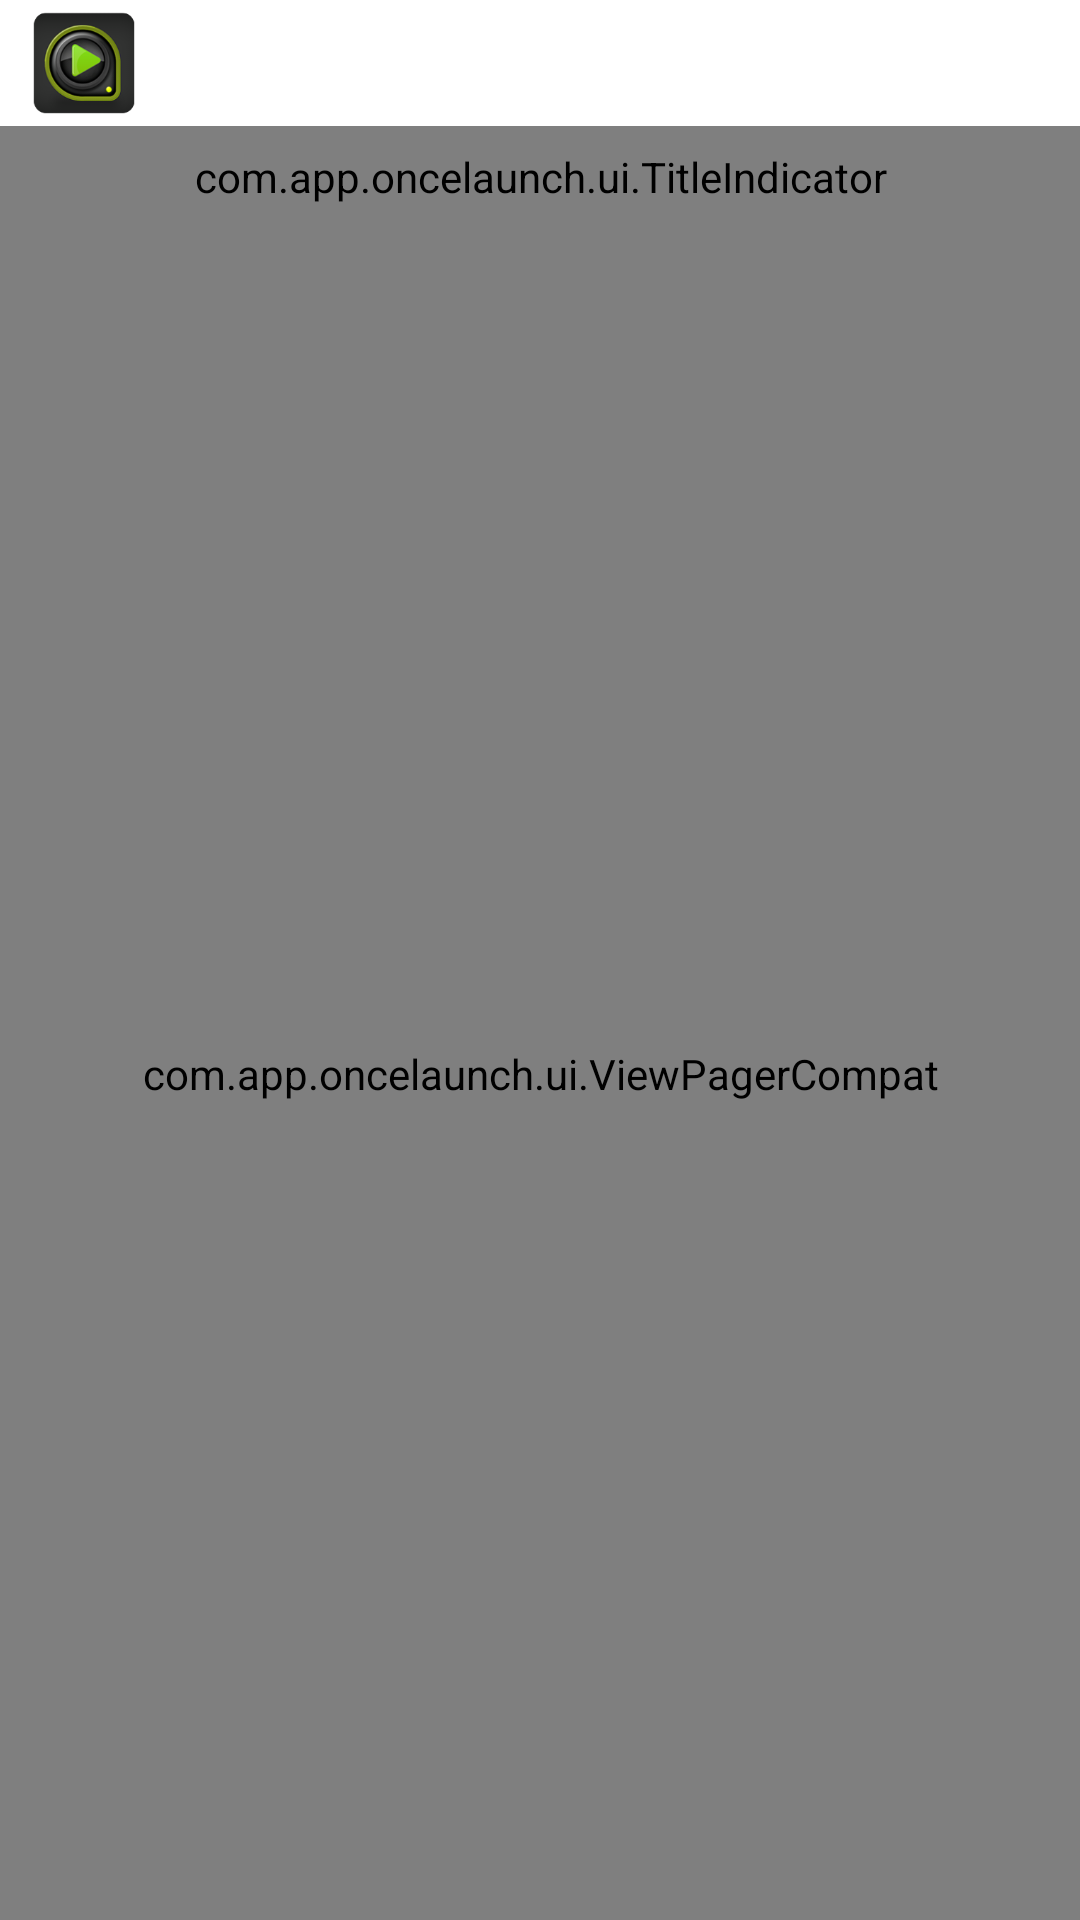

Android layout source for this screen:
<!-- AndroidManifest.xml: fallback theme Theme.MaterialComponents.DayNight.NoActionBar -->
<!-- res/layout/titled_fragment_tab_activity.xml -->
<?xml version="1.0" encoding="utf-8"?>
<LinearLayout xmlns:android="http://schemas.android.com/apk/res/android"
    xmlns:app="http://schemas.android.com/apk/res-auto"
    android:layout_width="fill_parent"
    android:layout_height="fill_parent"
    android:orientation="vertical" >

    <LinearLayout
        android:id="@+id/titlebar"
        android:layout_width="fill_parent"
        android:layout_height="42dp"
        android:background="@drawable/header_bg"
        android:gravity="center_vertical"
        android:orientation="horizontal" >

        <ImageView
            android:id="@+id/imageView1"
            android:layout_width="wrap_content"
            android:layout_height="wrap_content"
            android:scaleType="centerInside"
            android:src="@drawable/ic_launcher" 
            android:layout_margin="4dp"
            />

        <TextView
            android:id="@+id/textView1"
            android:layout_width="wrap_content"
            android:layout_height="wrap_content"
            android:textColor="@color/common_white"
            android:text="@string/app_name" />

    </LinearLayout>

    <com.app.oncelaunch.ui.TitleIndicator
        android:id="@+id/pagerindicator"
        android:layout_width="fill_parent"
        android:layout_height="34dp"
        android:background="@drawable/tab_bg"
        app:footerColor="@color/tab_indicator_line"
        app:footerLineHeight="2dp"
        app:footerTriangleHeight="3.0dp"
        app:textColor="@color/tab_indicator_text"
        app:textSizeNormal="@dimen/common_text_size_middle_2"
        app:textSizeSelected="@dimen/common_text_size_middle_2" />

    

    <com.app.oncelaunch.ui.ViewPagerCompat
        android:id="@+id/pager"
        android:layout_width="fill_parent"
        android:layout_height="0dp"
        android:layout_weight="1"
        android:duplicateParentState="true" />

</LinearLayout>
<!-- resources referenced by this layout -->
<resources>
  <color name="common_white">#ffffff</color>
  <color name="tab_indicator_line">#3ec0ef</color>
  <dimen name="common_text_size_middle_2">14dp</dimen>
  <!-- drawable ic_launcher: png bitmap (drawable-hdpi, 27770 bytes) -->
  <string name="app_name">应用一键启动</string>
</resources>
